The GitHub repository BadhonBUET/solar_fault_project contains a labelled image folder "dataset" with 2 categories: hot spot, normal. Examples follow, each with its label.

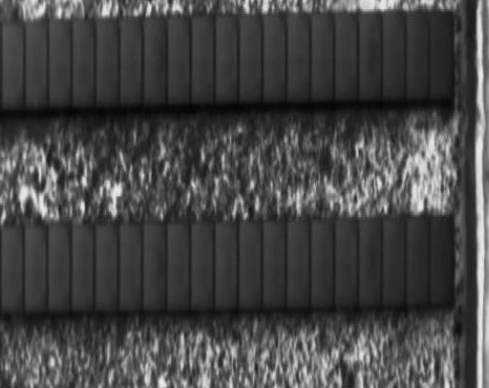
Label: normal

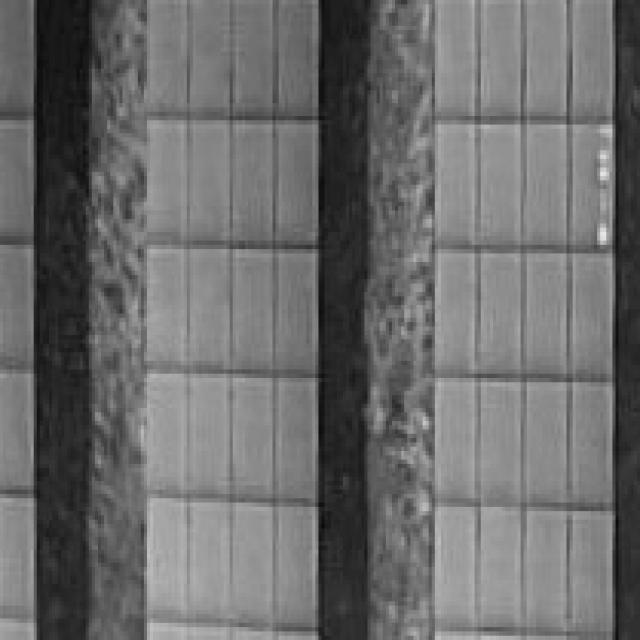
Label: hot spot

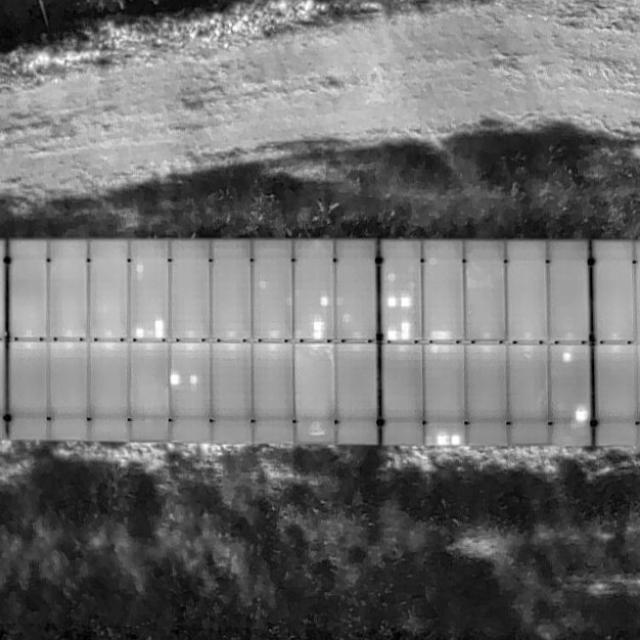
Label: hot spot

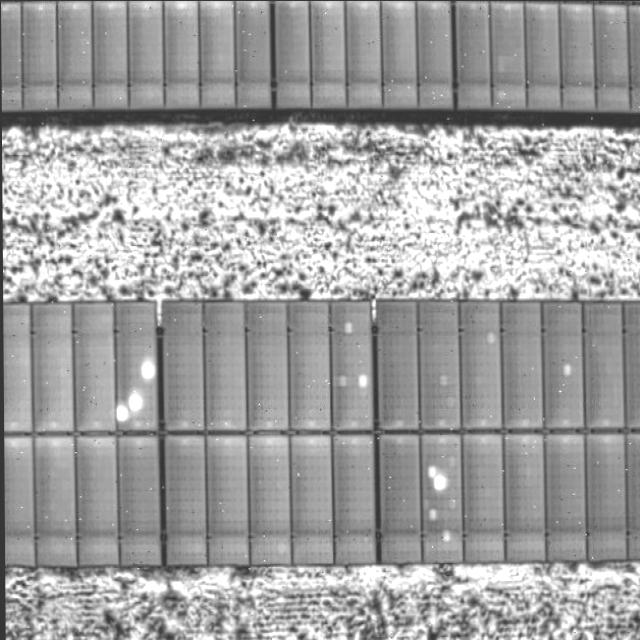
Label: hot spot

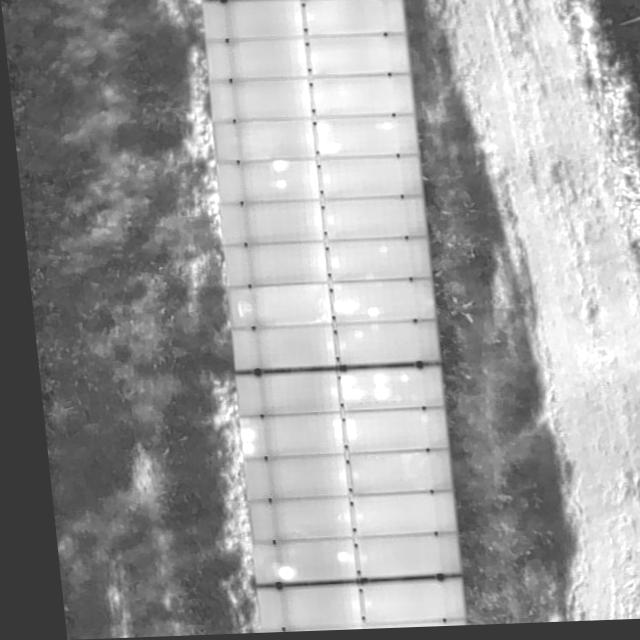
Label: hot spot

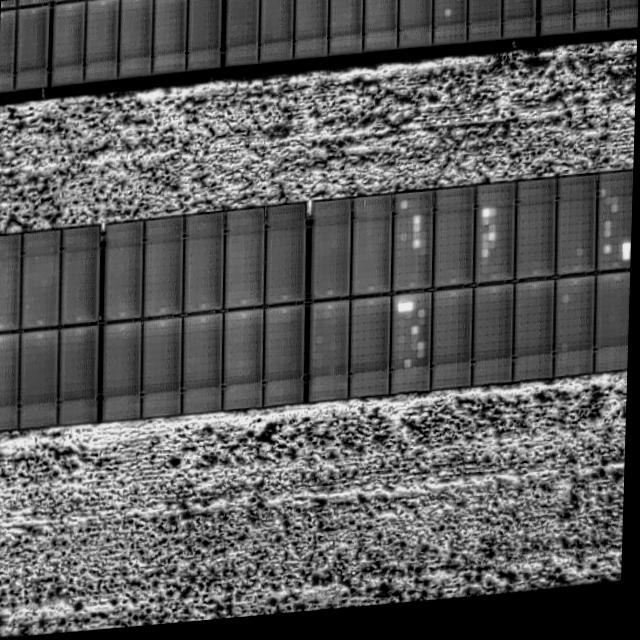
Label: hot spot
